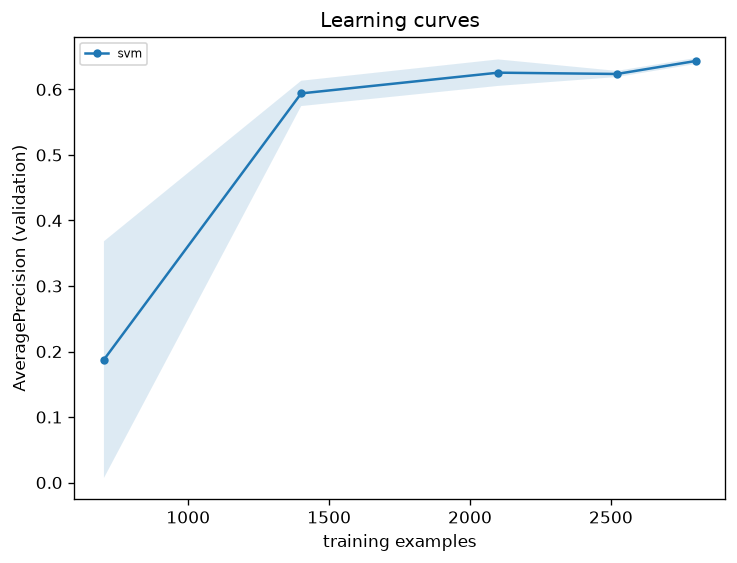

The data file committed next to this chart (first rows):
model, frac, n_train, seed, AveragePrecision, ROC_AUC
svm, 0.25, 701, 0, 0.1068, 0.5
svm, 0.25, 701, 1, 0.1068, 0.5
svm, 0.25, 701, 2, 0.1068, 0.5
svm, 0.25, 701, 3, 0.1068, 0.5
svm, 0.25, 701, 4, 0.5108, 0.8185
svm, 0.5, 1401, 0, 0.5762, 0.8705
svm, 0.5, 1401, 1, 0.5863, 0.8846
svm, 0.5, 1401, 2, 0.6269, 0.8917
svm, 0.5, 1401, 3, 0.5879, 0.8556
svm, 0.5, 1401, 4, 0.5927, 0.8868
svm, 0.75, 2100, 0, 0.6149, 0.8938
svm, 0.75, 2100, 1, 0.6328, 0.896
svm, 0.75, 2100, 2, 0.6512, 0.9037
svm, 0.75, 2100, 3, 0.5977, 0.8936
svm, 0.75, 2100, 4, 0.6315, 0.8947
svm, 0.9, 2521, 0, 0.6245, 0.8914
svm, 0.9, 2521, 1, 0.6279, 0.9018
svm, 0.9, 2521, 2, 0.6208, 0.9039
svm, 0.9, 2521, 3, 0.6171, 0.9009
svm, 0.9, 2521, 4, 0.6279, 0.8989
svm, 1.0, 2801, 0, 0.6468, 0.9104
svm, 1.0, 2801, 1, 0.6387, 0.9065
svm, 1.0, 2801, 2, 0.6496, 0.9064
svm, 1.0, 2801, 3, 0.6418, 0.9098
svm, 1.0, 2801, 4, 0.6405, 0.9088
